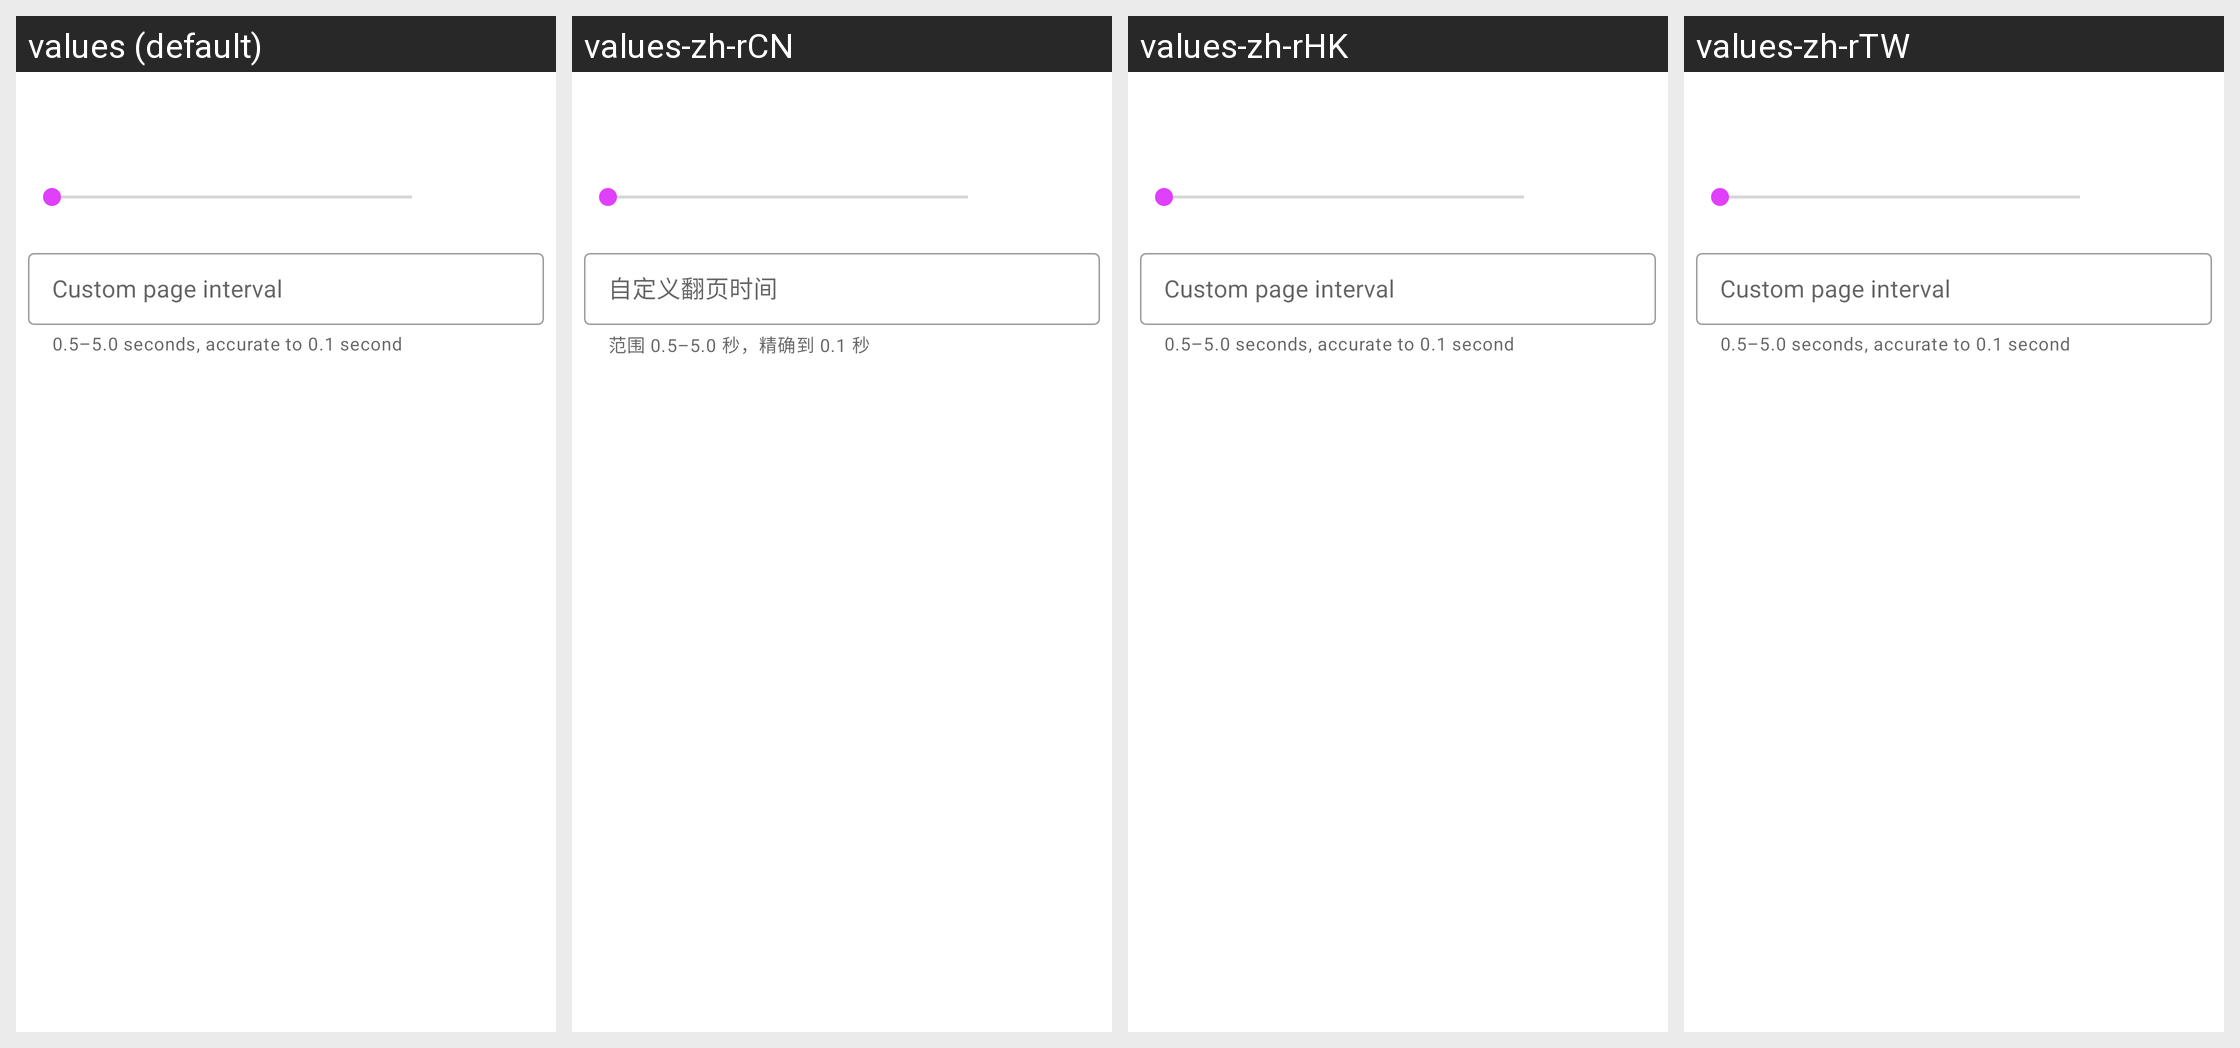

The Android screen above is rendered under several locales of the same app. Produce the string resources it draws, with the default and per-locale values.
Android screen res/layout/preference_auto_transfer_interval.xml rendered under 4 locales, left to right: values (default), values-zh-rCN, values-zh-rHK, values-zh-rTW. Device: Nexus 5 (rendered at 1080×1920; each locale shown at half size, 540×960, under a caption strip naming it); theme AppTheme.
Other locales in the repository, not shown: values-en.
Strings drawn on this screen, with the default value and each locale's value (text and hints the layout hard-codes, and strings that could not be matched under every locale, appear in the picture but are not listed):

auto_transfer_interval_input_label
  values: Custom page interval
  values-zh-rCN: 自定义翻页时间
  values-zh-rHK: Custom page interval  [not translated; the default value is used]
  values-zh-rTW: Custom page interval  [not translated; the default value is used]

auto_transfer_interval_helper
  values: 0.5–5.0 seconds, accurate to 0.1 second
  values-zh-rCN: 范围 0.5–5.0 秒，精确到 0.1 秒
  values-zh-rHK: 0.5–5.0 seconds, accurate to 0.1 second  [not translated; the default value is used]
  values-zh-rTW: 0.5–5.0 seconds, accurate to 0.1 second  [not translated; the default value is used]
